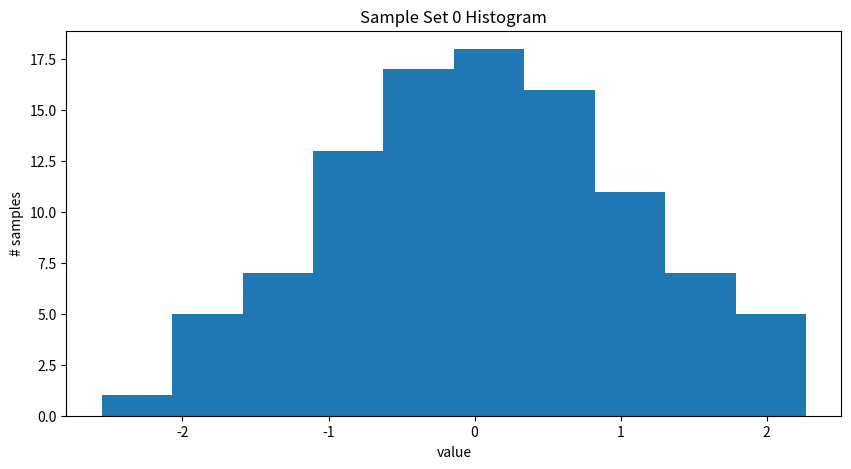
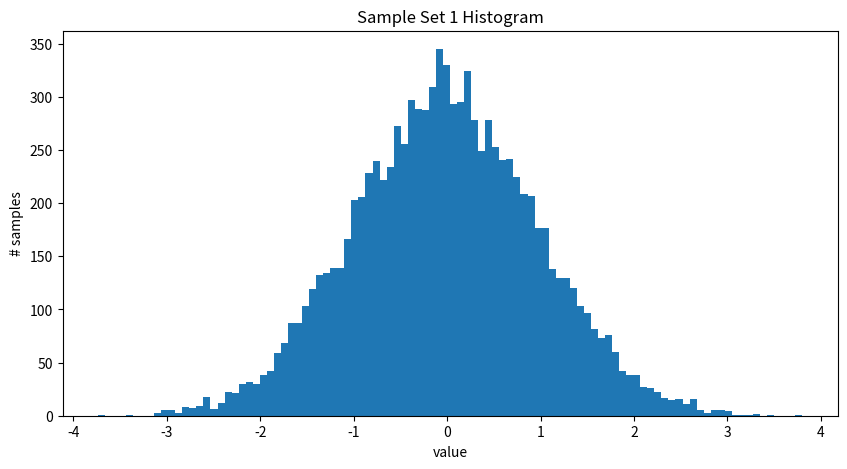
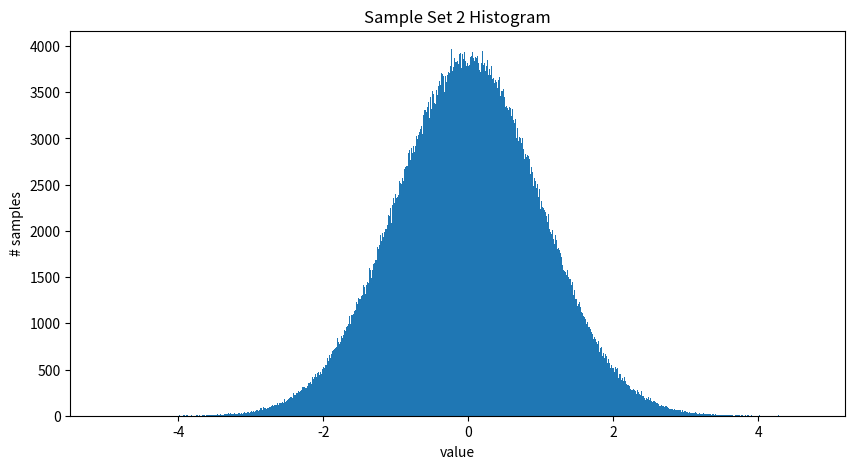

Here is the Python script that generated these plots, in order: (Note: this script raises an exception after producing the figures.)
# 사용할 라이브러리 불러오기
import numpy as np
import pandas as pd
import matplotlib.pyplot as plt

# 동일한 결과를 위한 시드 고정
np.random.seed(0)

sampleSet0 = np.random.randn(int(1e2)) # 100개의 샘플
sampleSet1 = np.random.randn(int(1e4)) # 10000개의 샘플
sampleSet2 = np.random.randn(int(1e6)) # 100000개의 샘플

# 샘플의 개수 출력
print(f"Sample Set 0 Shape : {sampleSet0.shape}")
print(f"Sample Set 1 Shape : {sampleSet1.shape}")
print(f"Sample Set 2 Shape : {sampleSet2.shape}")

# 100개의 샘플의 히스토그램
plt.figure(figsize=(10,5))
plt.hist(sampleSet0, bins=10) # bins에 따라 나누는 구간이 달라짐
plt.xlabel("value")
plt.ylabel("# samples")
plt.title("Sample Set 0 Histogram")
plt.show()

# 10000개의 샘플의 히스토그램
plt.figure(figsize=(10,5))
plt.hist(sampleSet1, bins=100) # bins에 따라 나누는 구간이 달라짐
plt.xlabel("value")
plt.ylabel("# samples")
plt.title("Sample Set 1 Histogram")
plt.show()

# 1000000개의 샘플의 히스토그램
plt.figure(figsize=(10,5))
plt.hist(sampleSet2, bins=1000) # bins에 따라 나누는 구간이 달라짐
plt.xlabel("value")
plt.ylabel("# samples")
plt.title("Sample Set 2 Histogram")
plt.show()

def computeMean(sampleSet:np.array) :
  # 코드를 작성해주세요
  return mean

print(f"Sample Set 0 : {computeMean(sampleSet0):.4f}")
print(f"Sample Set 1 : {computeMean(sampleSet1):.4f}")
print(f"Sample Set 2 : {computeMean(sampleSet2):.4f}")

print(f"Sample Set 0 : {np.mean(sampleSet0):.4f}")
print(f"Sample Set 1 : {np.mean(sampleSet1):.4f}")
print(f"Sample Set 2 : {np.mean(sampleSet2):.4f}")

def computeVar(sampleSet:np.array) :
  # 코드를 작성해주세요
  return var

print(f"Sample Set 0 : {computeVar(sampleSet0):.4f}")
print(f"Sample Set 1 : {computeVar(sampleSet1):.4f}")
print(f"Sample Set 2 : {computeVar(sampleSet2):.4f}")

print(f"Sample Set 0 : {np.var(sampleSet0):.4f}")
print(f"Sample Set 1 : {np.var(sampleSet1):.4f}")
print(f"Sample Set 2 : {np.var(sampleSet2):.4f}")

def computeStd(sampleSet:np.array) :
  # 코드를 작성해주세요
  return std

print(f"Sample Set 0 : {computeStd(sampleSet0):.4f}")
print(f"Sample Set 1 : {computeStd(sampleSet1):.4f}")
print(f"Sample Set 2 : {computeStd(sampleSet2):.4f}")

print(f"Sample Set 0 : {np.std(sampleSet0):.4f}")
print(f"Sample Set 1 : {np.std(sampleSet1):.4f}")
print(f"Sample Set 2 : {np.std(sampleSet2):.4f}")

print(f"Sample Set 0 : {np.median(sampleSet0):.4f}")
print(f"Sample Set 1 : {np.median(sampleSet1):.4f}")
print(f"Sample Set 2 : {np.median(sampleSet2):.4f}")

print(f"Sample Set 0 : {np.max(sampleSet0):.4f}")
print(f"Sample Set 1 : {np.max(sampleSet1):.4f}")
print(f"Sample Set 2 : {np.max(sampleSet2):.4f}")

print(f"Sample Set 0 : {np.min(sampleSet0):.4f}")
print(f"Sample Set 1 : {np.min(sampleSet1):.4f}")
print(f"Sample Set 2 : {np.min(sampleSet2):.4f}")

sampleSet = {"sampleSet0":sampleSet0, "sampleSet1":sampleSet1, "sampleSet2":sampleSet2}
statisticDict = {"mean":[], "var":[], "std":[], "median":[], "max":[], "min":[]}

for subSampleSet in sampleSet.values() :
  statisticDict["mean"].append(np.mean(subSampleSet))
  statisticDict["var"].append(np.var(subSampleSet))
  statisticDict["std"].append(np.std(subSampleSet))
  statisticDict["median"].append(np.median(subSampleSet))
  statisticDict["max"].append(np.max(subSampleSet))
  statisticDict["min"].append(np.min(subSampleSet))

statisticDict

myDF = pd.DataFrame(data=statisticDict)
myDF.index = ["Sample Set 0", "Sample Set 1", "Sample Set 2"]

myDF

def function(x:np.array, a:int, b:int) :
  output = a*x + b

  return output

x = np.arange(0, 10, 0.001)
y = function(x, 10, 10)

plt.figure(figsize=(10,5))
plt.plot(x, y)
plt.xlabel("x")
plt.ylabel("f(x)")
plt.title("Linear Equation")
plt.show()

np.cov(x, y)

print(f"Covariance : {np.cov(x, y)[0][1]}")

def correlationCoefficent(x:np.array, y:np.array) :
  # 코드를 작성해주세요
  return cc

correlationCoefficent(x, y)

np.corrcoef(x, y)

np.corrcoef(x, y)[0][1]

def function(x:np.array, a:int, b:int, c:int) :
  output = a*np.power(x, 2) + b*x + c

  return output

x = np.arange(0, 10, 0.001)
y = function(x, -1, 10, -10)

plt.figure(figsize=(10,5))
plt.plot(x, y)
plt.xlabel("x")
plt.ylabel("f(x)")
plt.title("Non-Linear Equation")
plt.show()

correlationCoefficent(x, y)

np.corrcoef(x, y)[0][1]